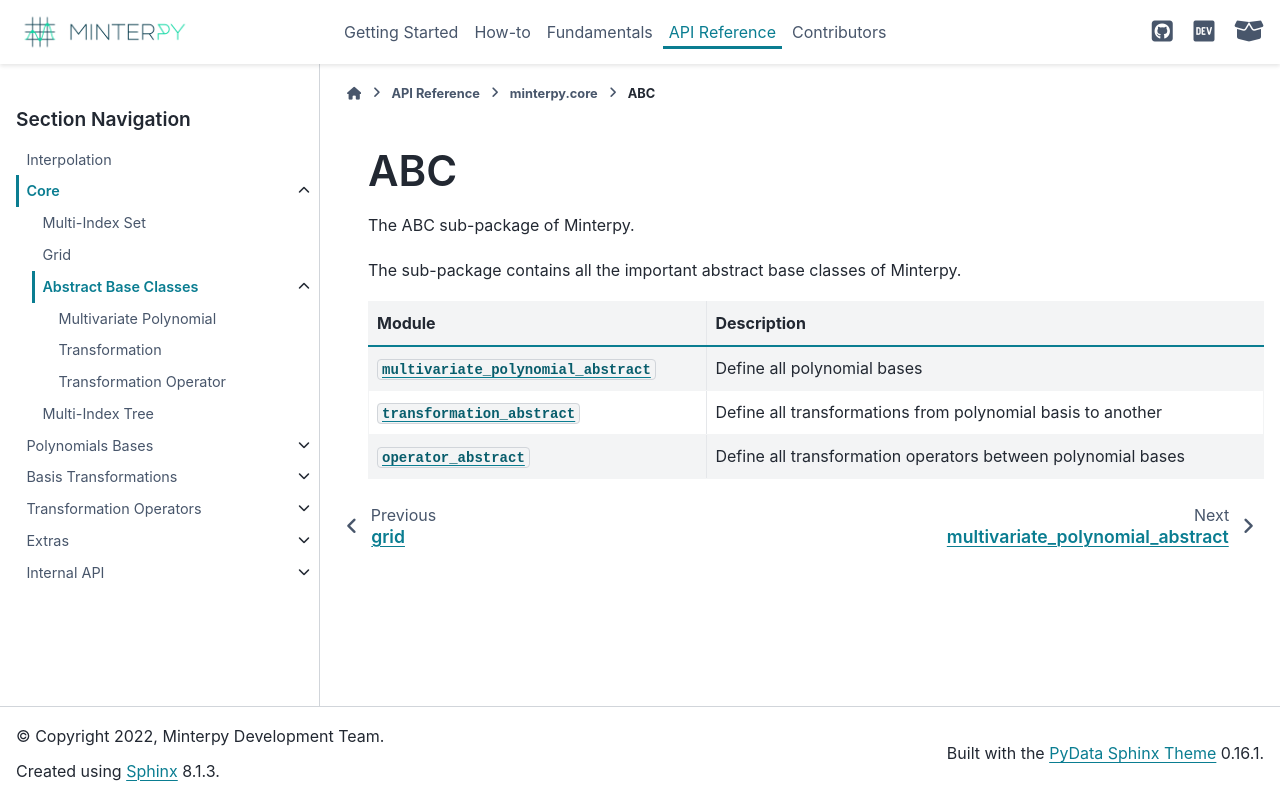

repository: minterpy-project/minterpy · page: pr-preview/40/api/core/ABC/index.html · generator: sphinx

===
ABC
===

.. automodule:: minterpy.core.ABC

.. toctree::
   :maxdepth: 2
   :hidden:

   Multivariate Polynomial <abc-polynomial>
   Transformation <abc-transformation>
   Transformation Operator <abc-operator>
